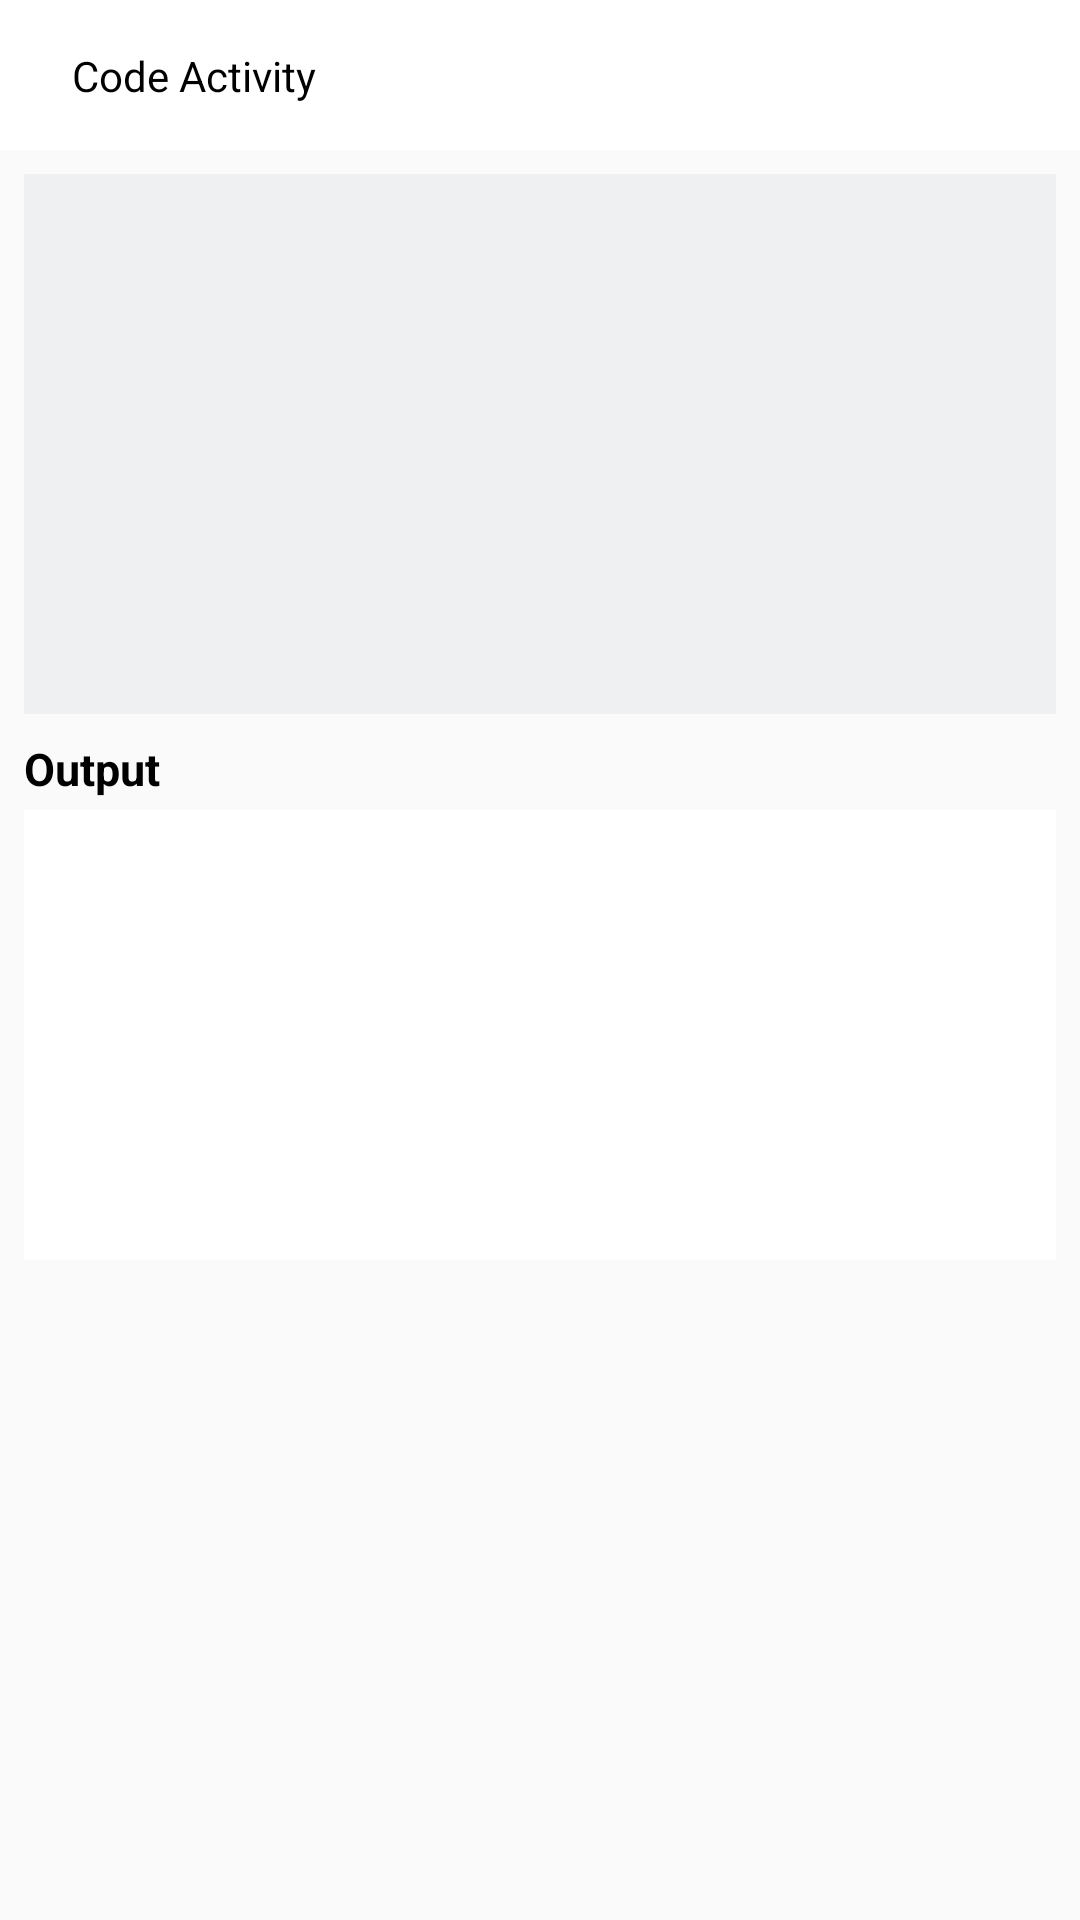

Android layout source for this screen:
<!-- AndroidManifest.xml: application theme AppTheme -->
<!-- res/layout/activity_code_details.xml -->
<layout xmlns:android="http://schemas.android.com/apk/res/android"
    xmlns:app="http://schemas.android.com/apk/res-auto"
    xmlns:tools="http://schemas.android.com/tools">

    <androidx.constraintlayout.widget.ConstraintLayout
        android:layout_width="match_parent"
        android:layout_height="match_parent"
        tools:context=".ui.codedetails.CodeDetailsActivity">

        <io.github.kbiakov.codeview.CodeView
            android:visibility="gone"
            android:id="@+id/codeview"
            android:layout_width="377dp"
            android:layout_height="350dp"
            android:layout_marginStart="16dp"
            android:layout_marginTop="8dp"
            android:layout_marginEnd="16dp"
            android:padding="16dp"
            app:layout_constraintEnd_toEndOf="parent"
            app:layout_constraintStart_toStartOf="parent"
            app:layout_constraintTop_toBottomOf="@+id/toolbarlayout">

        </io.github.kbiakov.codeview.CodeView>

        <androidx.constraintlayout.widget.ConstraintLayout
            android:id="@+id/toolbarlayout"
            android:layout_width="match_parent"
            android:layout_height="50dp"
            android:background="@color/white"
            app:layout_constraintEnd_toEndOf="parent"
            app:layout_constraintHorizontal_bias="0.0"
            app:layout_constraintStart_toStartOf="parent"
            app:layout_constraintTop_toTopOf="parent">

            <ImageView
                android:id="@+id/ic_back"
                android:layout_width="wrap_content"
                android:layout_height="wrap_content"
                android:layout_marginStart="8dp"
                android:src="@drawable/ic_back"
                app:layout_constraintBottom_toBottomOf="parent"
                app:layout_constraintStart_toStartOf="parent"
                app:layout_constraintTop_toTopOf="parent" />

            <TextView
                android:id="@+id/toolbar_title"
                android:layout_width="0dp"
                android:layout_height="wrap_content"
                android:layout_marginStart="16dp"
                android:layout_marginEnd="16dp"
                android:ellipsize="end"
                android:maxLines="1"
                android:text="Code Activity"
                android:textColor="@android:color/black"
                android:textSize="14sp"
                app:layout_constraintBottom_toBottomOf="@+id/ic_back"
                app:layout_constraintEnd_toEndOf="parent"
                app:layout_constraintStart_toEndOf="@+id/ic_back"
                app:layout_constraintTop_toTopOf="@+id/ic_back" />
        </androidx.constraintlayout.widget.ConstraintLayout>

        <androidx.core.widget.NestedScrollView
            android:layout_width="match_parent"
            android:layout_height="wrap_content"
            android:fillViewport="true"
            app:layout_constraintEnd_toEndOf="parent"
            app:layout_constraintStart_toStartOf="parent"
            app:layout_constraintTop_toBottomOf="@+id/codeview">

            <androidx.constraintlayout.widget.ConstraintLayout
                android:layout_width="match_parent"
                android:layout_height="match_parent">

                <EditText
                    android:id="@+id/editText2"
                    android:layout_width="match_parent"
                    android:layout_height="180dp"
                    android:layout_marginStart="8dp"
                    android:layout_marginTop="8dp"
                    android:layout_marginEnd="8dp"
                    android:background="#EFF0F1"
                    android:ems="10"
                    android:gravity="top"
                    android:inputType="textMultiLine"
                    android:paddingLeft="15dp"
                    android:paddingTop="15dp"
                    android:paddingRight="15dp"
                    android:paddingBottom="15dp"
                    android:scrollHorizontally="false"
                    android:singleLine="false"
                    android:textColor="#242767"
                    android:textSize="13sp"
                    app:layout_constraintEnd_toEndOf="parent"
                    app:layout_constraintHorizontal_bias="0.0"
                    app:layout_constraintStart_toStartOf="parent"
                    app:layout_constraintTop_toTopOf="parent" />

                <TextView
                    android:id="@+id/outputtext"
                    android:layout_width="0dp"
                    android:layout_height="150dp"
                    android:layout_marginStart="8dp"
                    android:layout_marginEnd="8dp"
                    android:background="@android:color/background_light"
                    android:gravity="top"
                    android:padding="15dp"
                    android:scrollbars="vertical"
                    android:textAllCaps="false"
                    android:textColor="@android:color/primary_text_light"
                    android:textSize="14sp"
                    app:layout_constraintEnd_toEndOf="parent"
                    app:layout_constraintHorizontal_bias="0.0"
                    app:layout_constraintStart_toStartOf="parent"
                    app:layout_constraintTop_toBottomOf="@+id/btn_run" />

                <ImageView
                    android:id="@+id/btn_run"
                    android:layout_width="wrap_content"
                    android:layout_height="wrap_content"
                    android:layout_marginEnd="8dp"
                    android:padding="16dp"
                    android:src="@drawable/ic_run"
                    app:layout_constraintEnd_toEndOf="parent"
                    app:layout_constraintHorizontal_bias="1.0"
                    app:layout_constraintStart_toStartOf="parent"
                    app:layout_constraintTop_toBottomOf="@+id/editText2" />

                <TextView
                    android:id="@+id/textView3"
                    android:layout_width="53dp"
                    android:layout_height="24dp"
                    android:layout_marginStart="8dp"
                    android:text="Output"
                    android:textColor="@android:color/black"
                    android:textSize="15sp"
                    android:textStyle="bold"
                    app:layout_constraintBottom_toTopOf="@+id/outputtext"
                    app:layout_constraintEnd_toStartOf="@+id/btn_run"
                    app:layout_constraintHorizontal_bias="0.0"
                    app:layout_constraintStart_toStartOf="parent" />
            </androidx.constraintlayout.widget.ConstraintLayout>
        </androidx.core.widget.NestedScrollView>


    </androidx.constraintlayout.widget.ConstraintLayout>
</layout>
<!-- resources referenced by this layout -->
<resources>
  <color name="white">#ffffff</color>
  <style name="AppTheme" parent="Theme.AppCompat.Light.DarkActionBar">
          
          <item name="colorPrimary">@color/colorPrimary</item>
          <item name="colorPrimaryDark">@color/colorPrimaryDark</item>
          <item name="colorAccent">@color/colorAccent</item>
          <item name="titleTextColor">@color/yourColorTitle</item>
  
      </style>
  <color name="colorPrimary">#449D48</color>
  <color name="colorPrimaryDark">#FFFFFFFF</color>
  <color name="colorAccent">#03DAC5</color>
  <color name="yourColorTitle">#17BC1E</color>
</resources>
